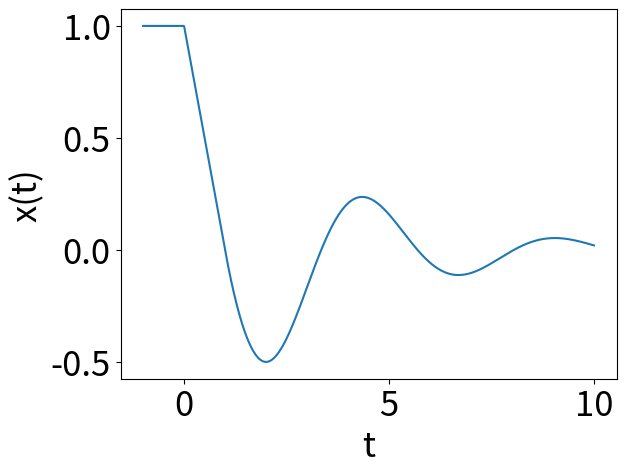

The script that saved this image:
# Programs 12b: Solution of a DDE using the method of steps.
# See Figure 12.1. The plot is a piecewise function.
# The lambda t: functions are computed in Programs 12a.

import numpy as np
import matplotlib.pyplot as plt

t = np.linspace(-1, 10, 1000)
plt.plot(t, np.piecewise(t, [t<=0,t>0,t>1,t>2,t>3,t>4,t>5,t>6,t>7,t>8,t>9],
                         [lambda t: 1,
                         lambda t: 1-t,
                         lambda t: t**2/2-2*t+3/2,
                         lambda t: -t**3/6+3*t**2/2-4*t+17/6,
                         lambda t: t**4/24-2*t**3/3+15*t**2/4-17*t/2+149/24,
                         lambda t: -t**5/120 + 5*t**4/24 - 2*t**3 + 109*t**2/12
                         - 115*t/6 + 1769/120,
                         lambda t: t**6/720 - t**5/20 + 35*t**4/48 - 197*t**3/36
                         + 1061*t**2/48 - 1085*t/24 + 26239/720,
                         lambda t: -t**7/5040 + 7*t**6/720 - t**5/5 + 107*t**4/48 -
                         521*t**3/36 + 13081*t**2/240 - 13201*t/120 + 463609/5040,
                         lambda t: t**8/40320 - t**7/630 + 7*t**6/160 - 487*t**5/720 +
                         3685*t**4/576 - 27227*t**3/720 + 39227*t**2/288 - 39371*t/144
                         + 3157891/13440,
                         lambda t: -t**9/362880 + t**8/4480 - t**7/126 + 701*t**6/4320 -
                         1511*t**5/720 + 51193*t**4/2880 - 212753*t**3/2160 + 1156699*t**2/3360
                         - 1158379*t/1680 + 43896157/72576,
                         lambda t: t**10/3628800 - t**9/36288 + 11*t**8/8960 - 323*t**7/10080 +
                         1873*t**6/3456 - 89269*t**5/14400 + 279533*t**4/5760 - 7761511*t**3/30240 +
                         23602499*t**2/26880 - 23615939*t/13440 + 5681592251/3628800
                        ]))

plt.xlabel("t",fontsize=25)
plt.ylabel("x(t)",fontsize=25)
plt.tick_params(labelsize=25)
plt.show()
